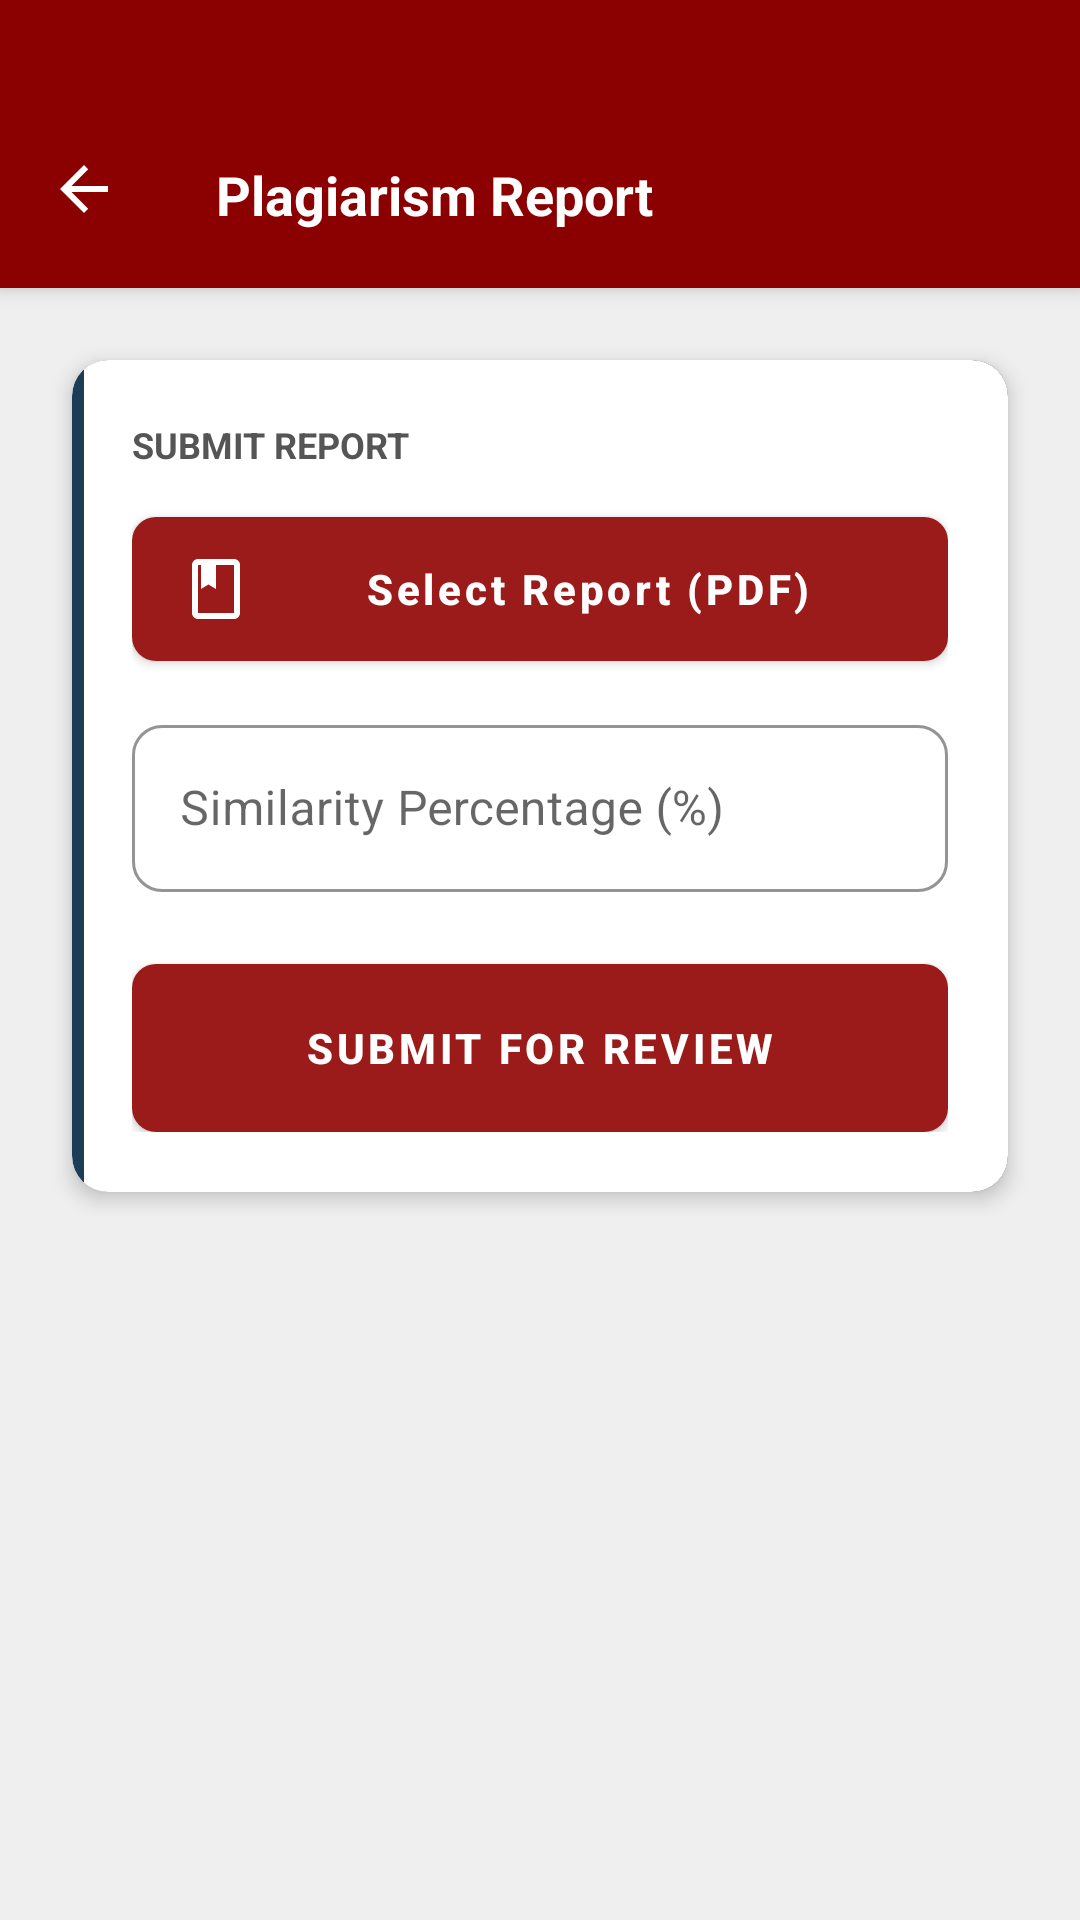

Produce the Android XML layout that renders to this screen, including the resource entries it uses.
<!-- AndroidManifest.xml: application theme Theme.CapstoneX -->
<!-- res/layout/activity_plagiarism.xml -->
<?xml version="1.0" encoding="utf-8"?>
<androidx.coordinatorlayout.widget.CoordinatorLayout xmlns:android="http://schemas.android.com/apk/res/android"
    xmlns:app="http://schemas.android.com/apk/res-auto"
    xmlns:tools="http://schemas.android.com/tools"
    android:id="@+id/plagiarism_root"
    android:layout_width="match_parent"
    android:layout_height="match_parent"
    android:background="@color/colorMainBg"
    android:fitsSystemWindows="true">

    <com.google.android.material.appbar.AppBarLayout
        android:layout_width="match_parent"
        android:layout_height="wrap_content"
        android:background="@color/colorTopBar"
        app:elevation="4dp">

        <androidx.appcompat.widget.Toolbar
            android:id="@+id/toolbar"
            android:layout_width="match_parent"
            android:layout_height="95dp"
            android:minHeight="?attr/actionBarSize"
            android:paddingTop="35dp"
            android:layout_marginBottom="1dp"
            app:navigationIcon="@drawable/ic_back"
            app:navigationIconTint="#FFFFFF">

            <TextView
                android:layout_width="wrap_content"
                android:layout_height="wrap_content"
                android:text="Plagiarism Report"
                android:textColor="#FFFFFF"
                android:textSize="18sp"
                android:textStyle="bold" />
        </androidx.appcompat.widget.Toolbar>
    </com.google.android.material.appbar.AppBarLayout>

    <androidx.core.widget.NestedScrollView
        android:layout_width="match_parent"
        android:layout_height="match_parent"
        app:layout_behavior="@string/appbar_scrolling_view_behavior">

        <LinearLayout
            android:layout_width="match_parent"
            android:layout_height="wrap_content"
            android:orientation="vertical"
            android:padding="16dp">

            <com.google.android.material.card.MaterialCardView
                android:layout_width="match_parent"
                android:layout_height="wrap_content"
                style="@style/Widget.Capstone.CardView">

                <LinearLayout
                    android:layout_width="match_parent"
                    android:layout_height="wrap_content"
                    android:background="@drawable/bg_card_with_border"
                    android:orientation="vertical"
                    android:padding="20dp">

                    <TextView
                        android:layout_width="wrap_content"
                        android:layout_height="wrap_content"
                        android:text="SUBMIT REPORT"
                        style="@style/Capstone.Text.CardLabel"
                        android:textStyle="bold" />

                    <com.google.android.material.button.MaterialButton
                        android:id="@+id/btnUploadPlagReport"
                        style="@style/Widget.Capstone.Button"
                        android:layout_width="match_parent"
                        android:layout_height="wrap_content"
                        android:layout_marginTop="16dp"
                        android:text="Select Report (PDF)"
                        app:icon="@drawable/ic_book" />

                    <com.google.android.material.textfield.TextInputLayout
                        style="@style/Widget.Capstone.TextInputLayout.OutlinedBox"
                        android:layout_width="match_parent"
                        android:layout_height="wrap_content"
                        android:layout_marginTop="16dp"
                        android:hint="Similarity Percentage (%)">

                        <com.google.android.material.textfield.TextInputEditText
                            android:id="@+id/etSimilarity"
                            android:layout_width="match_parent"
                            android:layout_height="wrap_content"
                            android:inputType="numberDecimal" />
                    </com.google.android.material.textfield.TextInputLayout>

                    <com.google.android.material.button.MaterialButton
                        android:id="@+id/btnSubmitPlag"
                        style="@style/Widget.Capstone.Button"
                        android:layout_width="match_parent"
                        android:layout_height="56dp"
                        android:layout_marginTop="24dp"
                        android:text="SUBMIT FOR REVIEW" />

                </LinearLayout>
            </com.google.android.material.card.MaterialCardView>

            <com.google.android.material.card.MaterialCardView
                android:id="@+id/cvStatusPlag"
                android:layout_width="match_parent"
                android:layout_height="wrap_content"
                android:layout_marginTop="16dp"
                android:visibility="gone"
                style="@style/Widget.Capstone.CardView">

                <LinearLayout
                    android:id="@+id/llStatusContainer"
                    android:layout_width="match_parent"
                    android:layout_height="wrap_content"
                    android:gravity="center"
                    android:orientation="vertical"
                    android:padding="24dp">

                    <TextView
                        android:id="@+id/tvPlagStatus"
                        android:layout_width="wrap_content"
                        android:layout_height="wrap_content"
                        android:text="ACCEPTED"
                        android:textSize="24sp"
                        android:textStyle="bold" />

                    <TextView
                        android:id="@+id/tvSimilarityResult"
                        android:layout_width="wrap_content"
                        android:layout_height="wrap_content"
                        android:layout_marginTop="8dp"
                        android:text="Current Similarity: 12%"
                        style="@style/Capstone.Text.Body" />

                </LinearLayout>
            </com.google.android.material.card.MaterialCardView>

        </LinearLayout>
    </androidx.core.widget.NestedScrollView>

</androidx.coordinatorlayout.widget.CoordinatorLayout>
<!-- resources referenced by this layout -->
<resources>
  <color name="colorMainBg">#EFEFEF</color>
  <color name="colorTopBar">#8B0000</color>
  <!-- drawable bg_card_with_border (drawable) -->
  <?xml version="1.0" encoding="utf-8"?>
  <layer-list xmlns:android="http://schemas.android.com/apk/res/android">
      <item>
          <shape android:shape="rectangle">
              <solid android:color="@color/colorLearningNavy" />
              <corners android:radius="12dp" />
          </shape>
      </item>
      <item android:left="4dp">
          <shape android:shape="rectangle">
              <solid android:color="@color/colorCardBg" />
              <corners
                  android:bottomRightRadius="12dp"
                  android:topRightRadius="12dp" />
          </shape>
      </item>
  </layer-list>
  <!-- drawable ic_back (drawable) -->
  <vector xmlns:android="http://schemas.android.com/apk/res/android"
      android:width="24dp"
      android:height="24dp"
      android:viewportWidth="24"
      android:viewportHeight="24">
      <path
          android:fillColor="#FFFFFF"
          android:pathData="M20,11H7.83L13.42,5.41L12,4L4,12L12,20L13.41,18.59L7.83,13H20V11Z" />
  </vector>
  <!-- drawable ic_book (drawable) -->
  <vector xmlns:android="http://schemas.android.com/apk/res/android"
      android:width="24dp"
      android:height="24dp"
      android:viewportWidth="24"
      android:viewportHeight="24">
      <path
          android:fillColor="#FF000000"
          android:pathData="M18,2H6C4.9,2 4,2.9 4,4V20C4,21.1 4.9,22 6,22H18C19.1,22 20,21.1 20,20V4C20,2.9 19.1,2 18,2M18,20H6V4H7V12L9.5,10.5L12,12V4H18V20Z" />
  </vector>
  <style name="Capstone.Text.Body">
          <item name="android:textColor">@color/colorBodyText</item>
          <item name="android:textSize">14sp</item>
      </style>
  <style name="Capstone.Text.CardLabel">
          <item name="android:textColor">@color/colorCardLabel</item>
          <item name="android:textSize">12sp</item>
      </style>
  <style name="Widget.Capstone.Button" parent="Widget.MaterialComponents.Button">
          <item name="backgroundTint">@color/colorDashboardRed</item>
          <item name="android:textColor">@color/white</item>
          <item name="android:textAllCaps">false</item>
          <item name="cornerRadius">8dp</item>
          <item name="android:minHeight">48dp</item>
          <item name="android:insetTop">0dp</item>
          <item name="android:insetBottom">0dp</item>
          <item name="android:textStyle">bold</item>
          <item name="android:textSize">14sp</item>
          <item name="rippleColor">#40FFFFFF</item>
      </style>
  <style name="Widget.Capstone.CardView" parent="Widget.MaterialComponents.CardView">
          <item name="cardBackgroundColor">@color/colorCardBg</item>
          <item name="cardElevation">4dp</item>
          <item name="cardCornerRadius">12dp</item>
          <item name="android:layout_margin">8dp</item>
      </style>
  <style name="Widget.Capstone.TextInputLayout.OutlinedBox" parent="Widget.MaterialComponents.TextInputLayout.OutlinedBox">
          <item name="boxStrokeColor">@color/colorLearningNavy</item>
          <item name="hintTextColor">@color/colorMutedText</item>
          <item name="boxCornerRadiusTopStart">10dp</item>
          <item name="boxCornerRadiusTopEnd">10dp</item>
          <item name="boxCornerRadiusBottomStart">10dp</item>
          <item name="boxCornerRadiusBottomEnd">10dp</item>
      </style>
  <color name="colorLearningNavy">#1C3D58</color>
  <color name="colorCardBg">#FFFFFF</color>
  <color name="colorBodyText">#1A1A1A</color>
  <color name="colorCardLabel">#555555</color>
  <color name="colorDashboardRed">#9B1B1B</color>
  <color name="white">#FFFFFF</color>
  <color name="colorMutedText">#888888</color>
</resources>
